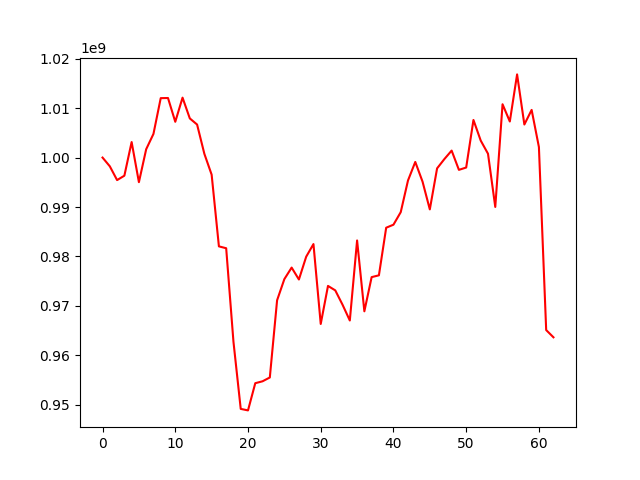

Data behind this chart, as committed beside it:
, 0
0, 1000000000
1, 998232949
2, 995446765
3, 996336904
4, 1003141790
5, 995025958
6, 1001688312
7, 1004787414
8, 1012018613
9, 1012045956
10, 1007237138
11, 1012117330
12, 1007917996
13, 1006681641
14, 1000760293
15, 996547613
16, 982045277
17, 981666682
18, 962763617
19, 949178132
20, 948872978
21, 954374557
22, 954759873
23, 955530942
24, 971142066
25, 975423393
26, 977754604
27, 975344516
28, 979950683
29, 982510511
30, 966354248
31, 974045746
32, 973144063
33, 970242119
34, 967053461
35, 983240900
36, 968913591
37, 975825005
38, 976189052
39, 985815372
40, 986427163
41, 988960093
42, 995371030
43, 999117730
44, 995134376
45, 989520570
46, 997816652
47, 999694725
48, 1001411721
49, 997517203
50, 997987718
51, 1007605722
52, 1003433928
53, 1000779065
54, 990015489
55, 1010785444
56, 1007296652
57, 1016820655
58, 1006685959
59, 1009639324
... 3 more rows
